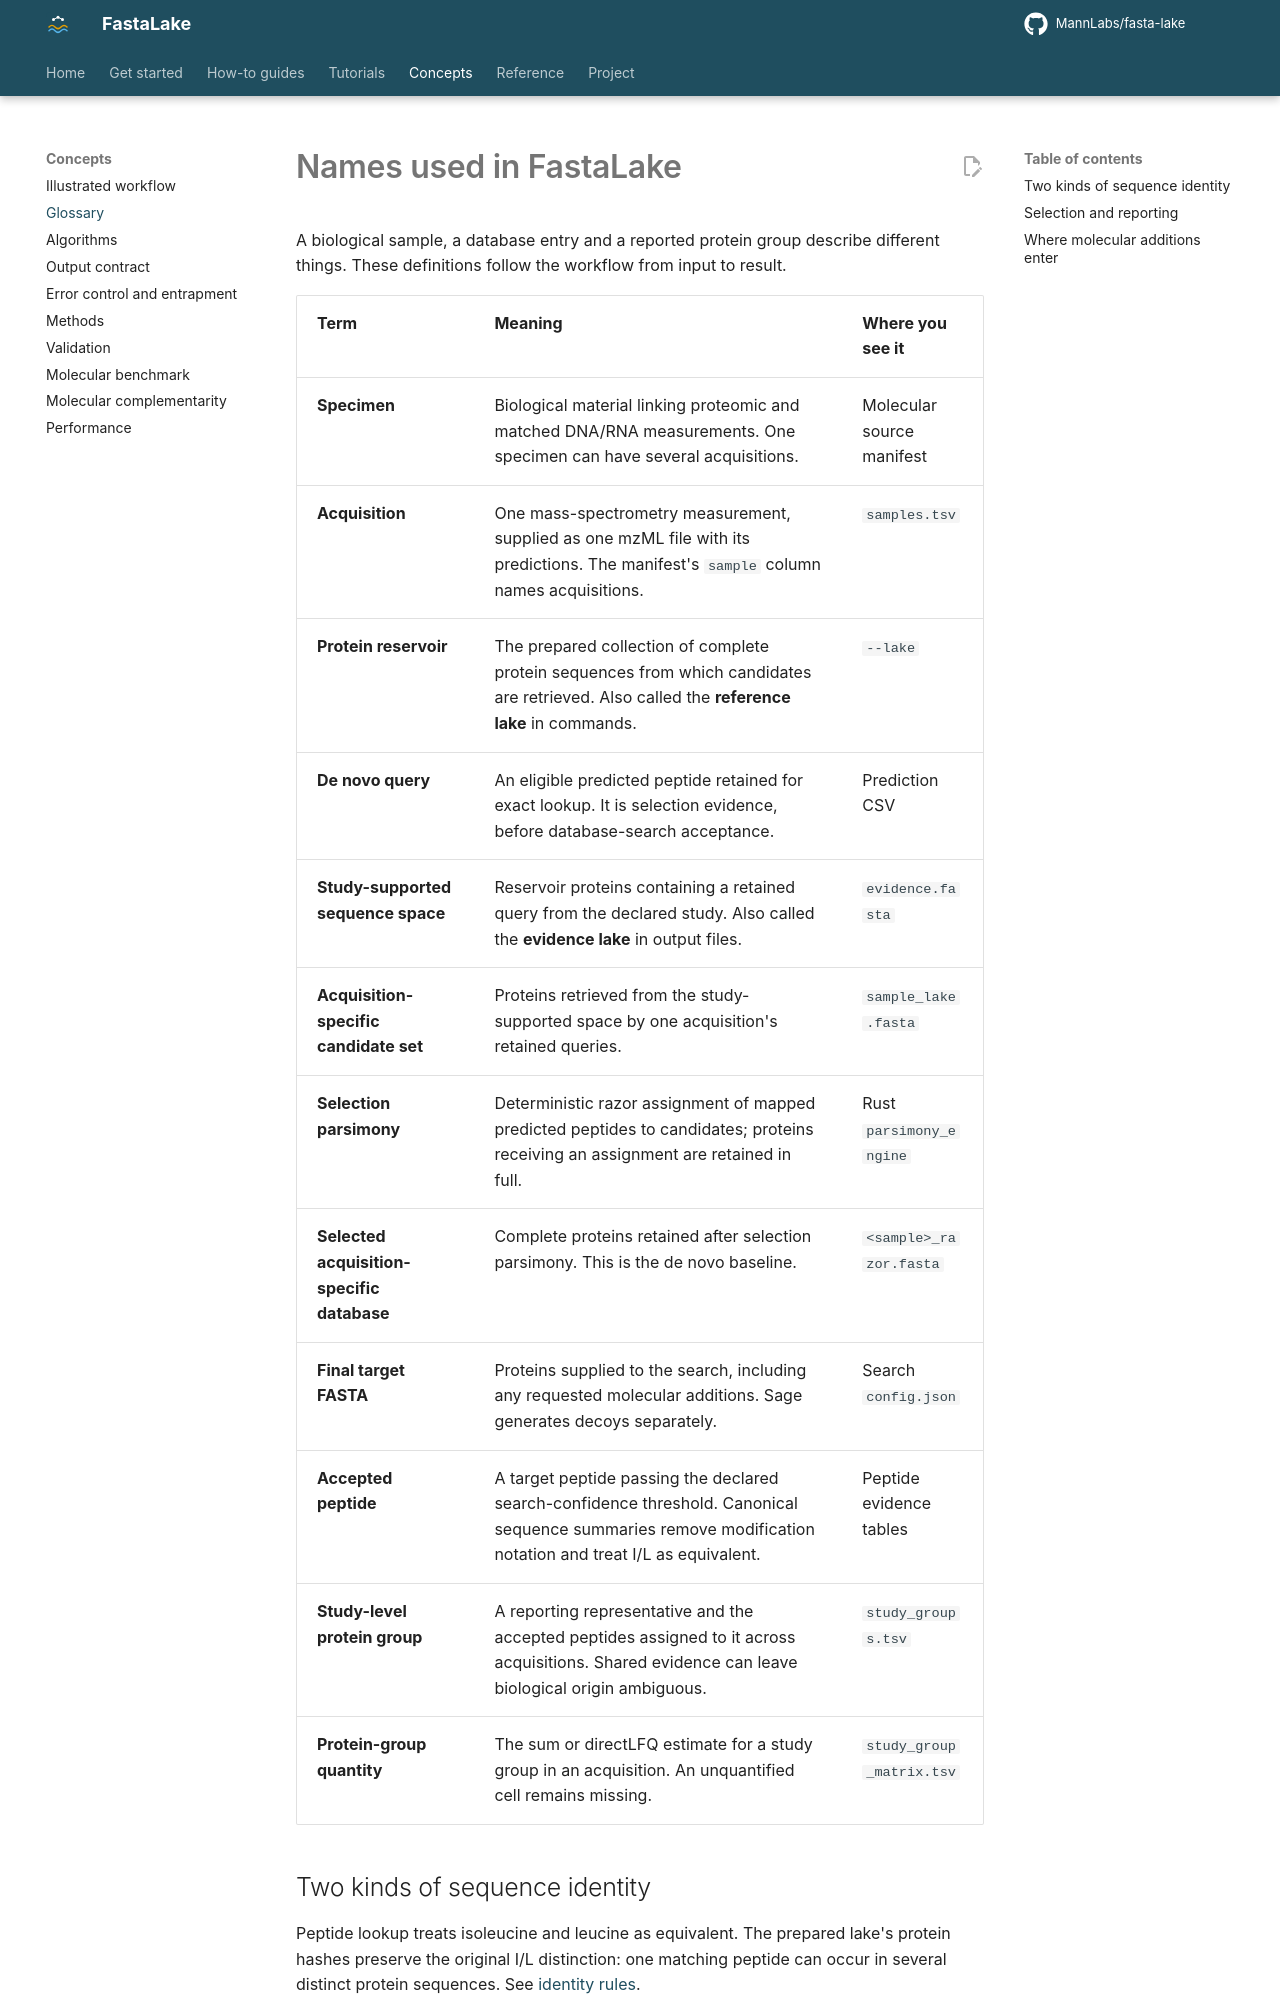

repository: MannLabs/fasta-lake · page: concepts/terminology/index.html · generator: mkdocs

# Names used in FastaLake

A biological sample, a database entry and a reported protein group describe
different things. These definitions follow the workflow from input to result.

| Term | Meaning | Where you see it |
|---|---|---|
| **Specimen** | Biological material linking proteomic and matched DNA/RNA measurements. One specimen can have several acquisitions. | Molecular source manifest |
| **Acquisition** | One mass-spectrometry measurement, supplied as one mzML file with its predictions. The manifest's `sample` column names acquisitions. | `samples.tsv` |
| **Protein reservoir** | The prepared collection of complete protein sequences from which candidates are retrieved. Also called the **reference lake** in commands. | `--lake` |
| **De novo query** | An eligible predicted peptide retained for exact lookup. It is selection evidence, before database-search acceptance. | Prediction CSV |
| **Study-supported sequence space** | Reservoir proteins containing a retained query from the declared study. Also called the **evidence lake** in output files. | `evidence.fasta` |
| **Acquisition-specific candidate set** | Proteins retrieved from the study-supported space by one acquisition's retained queries. | `sample_lake.fasta` |
| **Selection parsimony** | Deterministic razor assignment of mapped predicted peptides to candidates; proteins receiving an assignment are retained in full. | Rust `parsimony_engine` |
| **Selected acquisition-specific database** | Complete proteins retained after selection parsimony. This is the de novo baseline. | `<sample>_razor.fasta` |
| **Final target FASTA** | Proteins supplied to the search, including any requested molecular additions. Sage generates decoys separately. | Search `config.json` |
| **Accepted peptide** | A target peptide passing the declared search-confidence threshold. Canonical sequence summaries remove modification notation and treat I/L as equivalent. | Peptide evidence tables |
| **Study-level protein group** | A reporting representative and the accepted peptides assigned to it across acquisitions. Shared evidence can leave biological origin ambiguous. | `study_groups.tsv` |
| **Protein-group quantity** | The sum or directLFQ estimate for a study group in an acquisition. An unquantified cell remains missing. | `study_group_matrix.tsv` |
